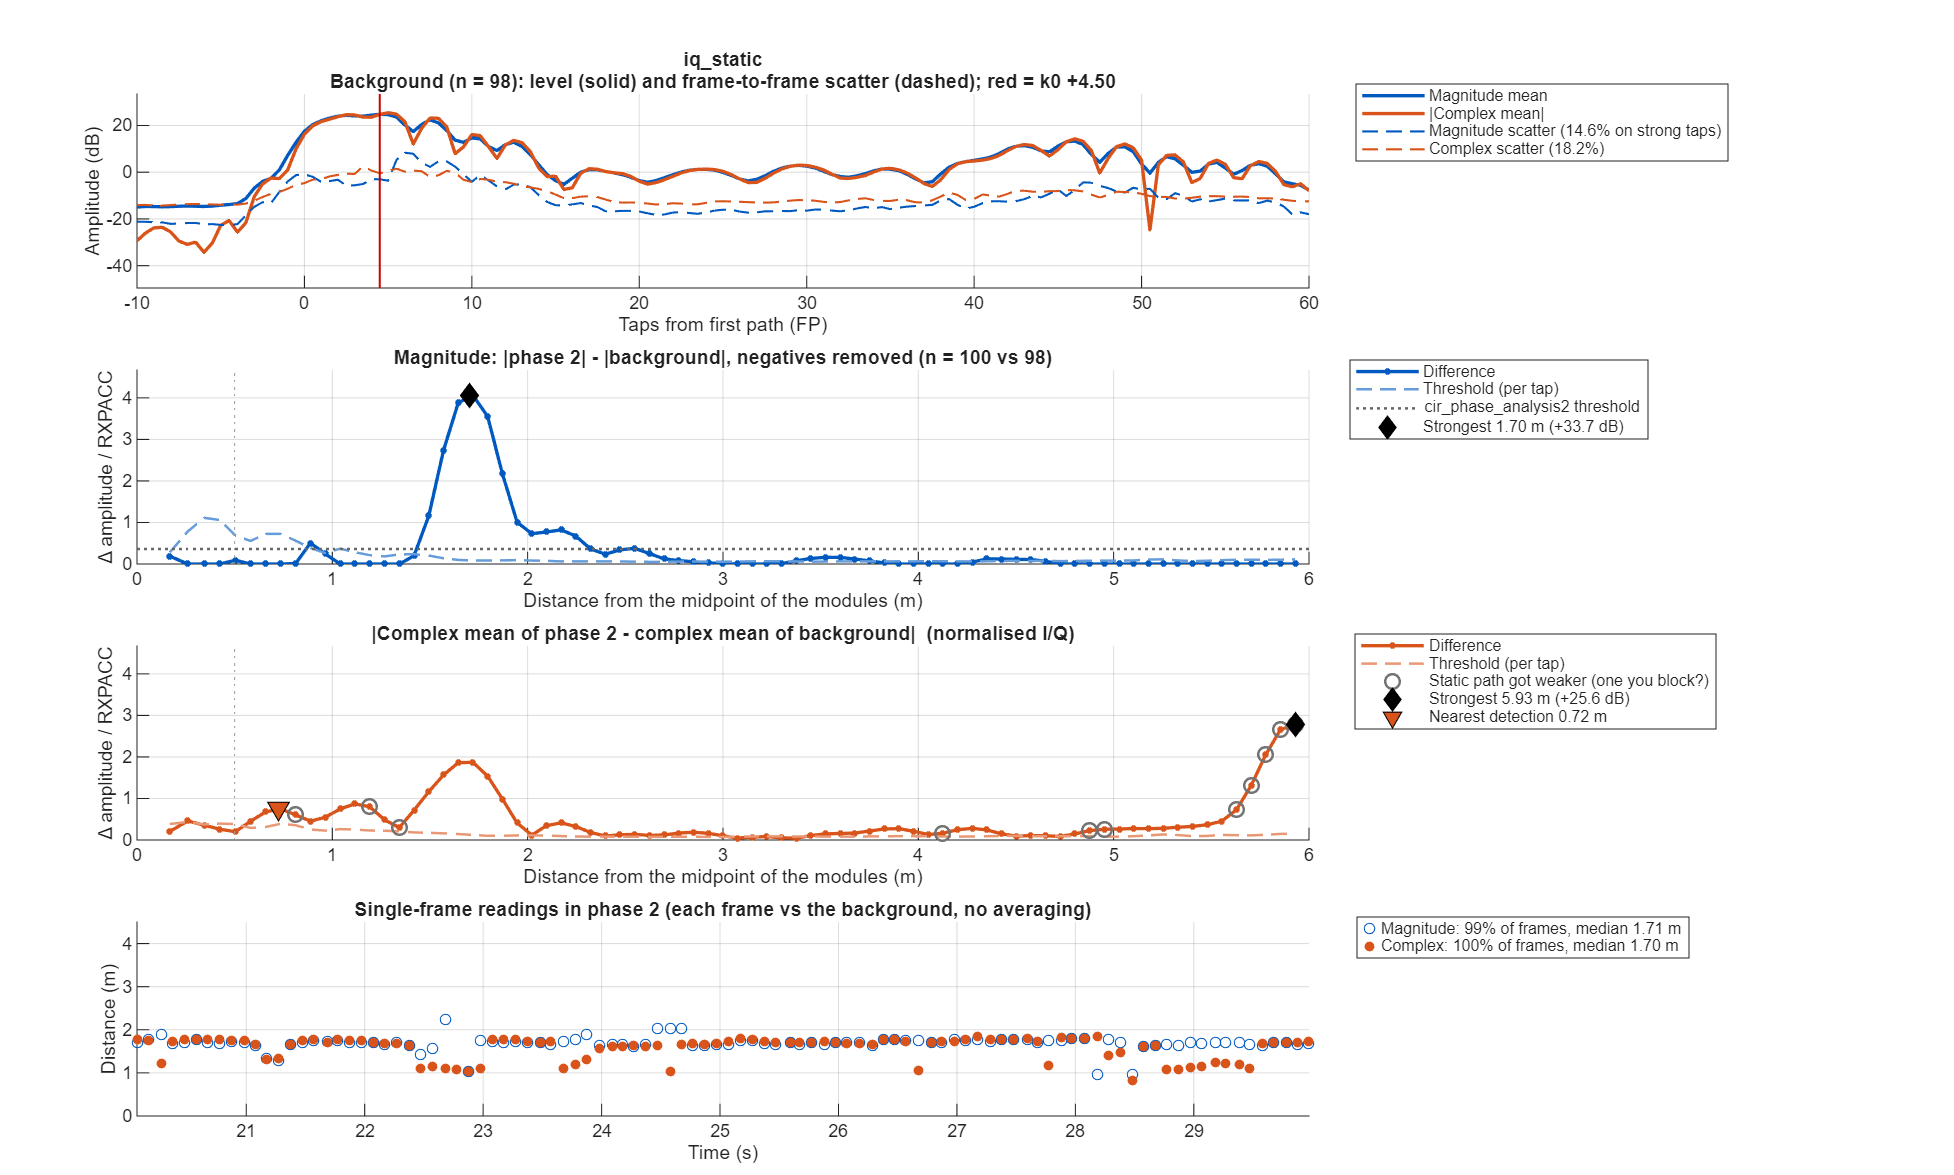

The data file committed next to this chart (first rows):
taps_from_fp, offset_m, mag_bg_mean, mag_bg_sd, mag_p2_mean, mag_diff, mag_threshold, iq_bg_abs, iq_bg_scatter, iq_p2_abs, iq_diff, iq_threshold
-50, NaN, 0.2361, 0.089, 0.2463, 0.01022, 0.03795, 0.06437, 0.2492, 0.08283, 0.01932, 0.09177
-49.5, NaN, 0.2292, 0.09581, 0.2514, 0.02218, 0.04086, 0.08943, 0.2419, 0.09011, 0.03882, 0.08838
-49, NaN, 0.2193, 0.08696, 0.258, 0.03879, 0.03708, 0.08116, 0.2322, 0.09154, 0.04314, 0.08483
-48.5, NaN, 0.2073, 0.08204, 0.2547, 0.0474, 0.03498, 0.05097, 0.2243, 0.08219, 0.05179, 0.08195
-48, NaN, 0.2028, 0.07668, 0.2421, 0.03928, 0.0327, 0.0233, 0.2175, 0.06334, 0.06151, 0.07946
-47.5, NaN, 0.2051, 0.07918, 0.2301, 0.02498, 0.03376, 0.01909, 0.2197, 0.0497, 0.06847, 0.08026
-47, NaN, 0.2049, 0.0779, 0.225, 0.02012, 0.03322, 0.02761, 0.2231, 0.05485, 0.07625, 0.0815
-46.5, NaN, 0.1981, 0.0782, 0.2224, 0.02435, 0.03335, 0.02588, 0.2192, 0.06721, 0.0755, 0.08011
-46, NaN, 0.1859, 0.07569, 0.2153, 0.02939, 0.03227, 0.01304, 0.2068, 0.06912, 0.05879, 0.07558
-45.5, NaN, 0.1835, 0.07842, 0.2079, 0.0244, 0.03344, 0.02849, 0.1997, 0.06232, 0.04327, 0.07296
-45, NaN, 0.1889, 0.0771, 0.2026, 0.01369, 0.03288, 0.04428, 0.2011, 0.05763, 0.03985, 0.07348
-44.5, NaN, 0.1875, 0.0767, 0.1995, 0.01192, 0.03271, 0.04664, 0.204, 0.05611, 0.03713, 0.07453
-44, NaN, 0.1849, 0.07846, 0.1984, 0.01352, 0.03346, 0.03874, 0.2032, 0.05544, 0.03378, 0.07423
-43.5, NaN, 0.1854, 0.08563, 0.1957, 0.01029, 0.03652, 0.02534, 0.2048, 0.05463, 0.03568, 0.07483
-43, NaN, 0.1882, 0.08607, 0.1954, 0.007198, 0.0367, 0.01335, 0.2078, 0.0527, 0.03946, 0.07593
-42.5, NaN, 0.1912, 0.0902, 0.1976, 0.006464, 0.03846, 0.0161, 0.2124, 0.05094, 0.03882, 0.07761
-42, NaN, 0.1925, 0.09166, 0.2021, 0.009616, 0.03909, 0.02366, 0.2171, 0.05074, 0.03274, 0.07934
-41.5, NaN, 0.1963, 0.09125, 0.2067, 0.01043, 0.03891, 0.02865, 0.2187, 0.05144, 0.02384, 0.07991
-41, NaN, 0.1987, 0.07837, 0.2047, 0.006024, 0.03342, 0.03251, 0.2123, 0.05291, 0.0226, 0.07758
-40.5, NaN, 0.1972, 0.07737, 0.2028, 0.005502, 0.03299, 0.0334, 0.2103, 0.05554, 0.03288, 0.07685
-40, NaN, 0.2011, 0.07758, 0.1983, -0.002739, 0.03308, 0.02667, 0.2156, 0.05651, 0.04382, 0.07876
-39.5, NaN, 0.2064, 0.07975, 0.1922, -0.01425, 0.03401, 0.01687, 0.2266, 0.05293, 0.04958, 0.0828
-39, NaN, 0.2057, 0.07572, 0.1926, -0.01309, 0.03229, 0.01196, 0.2298, 0.04682, 0.05041, 0.08398
-38.5, NaN, 0.2007, 0.07716, 0.1966, -0.004057, 0.0329, 0.01211, 0.2223, 0.04111, 0.04771, 0.08123
-38, NaN, 0.1948, 0.07444, 0.2039, 0.009126, 0.03174, 0.01424, 0.2128, 0.03681, 0.04137, 0.07774
-37.5, NaN, 0.1924, 0.07782, 0.207, 0.01459, 0.03318, 0.02117, 0.2099, 0.03498, 0.0354, 0.07671
-37, NaN, 0.1931, 0.07654, 0.2068, 0.01372, 0.03264, 0.02962, 0.2098, 0.03529, 0.03297, 0.07665
-36.5, NaN, 0.1946, 0.08031, 0.2085, 0.01394, 0.03425, 0.03224, 0.2093, 0.03814, 0.03025, 0.07647
-36, NaN, 0.1964, 0.08396, 0.2094, 0.01308, 0.0358, 0.02702, 0.2103, 0.0463, 0.02604, 0.07685
-35.5, NaN, 0.198, 0.09023, 0.2098, 0.01181, 0.03848, 0.02422, 0.2194, 0.05829, 0.0349, 0.08015
-35, NaN, 0.2021, 0.08747, 0.2101, 0.007996, 0.0373, 0.03269, 0.2259, 0.06725, 0.04594, 0.08254
-34.5, NaN, 0.2058, 0.08741, 0.2093, 0.003515, 0.03727, 0.04236, 0.2264, 0.06955, 0.04575, 0.08273
-34, NaN, 0.2052, 0.083, 0.2021, -0.003101, 0.03539, 0.04533, 0.2247, 0.06752, 0.03929, 0.08211
-33.5, NaN, 0.2049, 0.07991, 0.1972, -0.007797, 0.03408, 0.03513, 0.2211, 0.05781, 0.03283, 0.0808
-33, NaN, 0.2145, 0.07903, 0.2054, -0.009052, 0.0337, 0.006219, 0.2193, 0.02593, 0.02803, 0.08013
-32.5, NaN, 0.2461, 0.101, 0.2371, -0.009065, 0.04306, 0.06749, 0.2354, 0.03742, 0.03099, 0.08599
-32, NaN, 0.3042, 0.1323, 0.2915, -0.01267, 0.05643, 0.1678, 0.2579, 0.1279, 0.0466, 0.09422
-31.5, NaN, 0.3497, 0.1513, 0.3267, -0.02304, 0.06453, 0.2649, 0.275, 0.2078, 0.06708, 0.1005
-31, NaN, 0.3633, 0.1581, 0.3273, -0.03594, 0.06742, 0.303, 0.2867, 0.2304, 0.08526, 0.1048
-30.5, NaN, 0.3599, 0.1686, 0.3323, -0.02758, 0.0719, 0.287, 0.2856, 0.2322, 0.08264, 0.1044
-30, NaN, 0.3515, 0.1646, 0.3609, 0.009472, 0.0702, 0.2907, 0.25, 0.2869, 0.05041, 0.09135
-29.5, NaN, 0.3563, 0.1674, 0.3874, 0.03111, 0.0714, 0.3315, 0.2186, 0.3578, 0.03022, 0.07986
-29, NaN, 0.3685, 0.1687, 0.4023, 0.03379, 0.07192, 0.3409, 0.2219, 0.3735, 0.03261, 0.08107
-28.5, NaN, 0.3946, 0.1818, 0.419, 0.02436, 0.07753, 0.3289, 0.2551, 0.3519, 0.02352, 0.0932
-28, NaN, 0.449, 0.1852, 0.4451, -0.003889, 0.07896, 0.3812, 0.2657, 0.3797, 0.01287, 0.09708
-27.5, NaN, 0.497, 0.2012, 0.4707, -0.02635, 0.08579, 0.4731, 0.2498, 0.4448, 0.02865, 0.09127
-27, NaN, 0.5053, 0.2036, 0.4826, -0.0227, 0.08683, 0.5153, 0.244, 0.4851, 0.03553, 0.08916
-26.5, NaN, 0.4855, 0.1923, 0.4828, -0.002665, 0.08201, 0.482, 0.261, 0.4713, 0.02831, 0.09538
-26, NaN, 0.4504, 0.177, 0.4604, 0.009941, 0.07548, 0.3687, 0.3173, 0.3526, 0.0222, 0.1159
-25.5, NaN, 0.4167, 0.1632, 0.4335, 0.01677, 0.06961, 0.2212, 0.385, 0.2023, 0.04653, 0.1407
-25, NaN, 0.398, 0.1356, 0.4341, 0.0361, 0.05782, 0.2411, 0.3529, 0.2837, 0.05809, 0.1289
-24.5, NaN, 0.3918, 0.1522, 0.4369, 0.04513, 0.0649, 0.3505, 0.2687, 0.4069, 0.05662, 0.09818
-24, NaN, 0.3834, 0.1574, 0.4031, 0.01971, 0.06713, 0.3599, 0.265, 0.4076, 0.06249, 0.09684
-23.5, NaN, 0.3393, 0.1454, 0.3374, -0.001902, 0.062, 0.2711, 0.2921, 0.2863, 0.07878, 0.1067
-23, NaN, 0.2759, 0.09768, 0.2773, 0.001371, 0.04165, 0.1366, 0.2746, 0.1069, 0.0729, 0.1003
-22.5, NaN, 0.2582, 0.08931, 0.2693, 0.01111, 0.03808, 0.06911, 0.2685, 0.05246, 0.05118, 0.09809
-22, NaN, 0.2769, 0.09113, 0.2935, 0.01658, 0.03886, 0.1132, 0.2764, 0.1259, 0.02538, 0.101
-21.5, NaN, 0.2801, 0.1035, 0.2865, 0.006393, 0.04413, 0.1175, 0.2823, 0.123, 0.01432, 0.1032
-21, NaN, 0.2716, 0.109, 0.2588, -0.01279, 0.04646, 0.1095, 0.2659, 0.09163, 0.04457, 0.09714
-20.5, NaN, 0.2757, 0.1248, 0.2562, -0.01951, 0.05321, 0.1562, 0.2549, 0.1096, 0.06073, 0.09315
... 241 more rows
